Image classification data set "ingredient_data_TR7_VA2_TE1" (yjun1806/find_receipe on GitHub). Class labels (30): anchovy, apple, beef, carrot, chicken, chili, chives, cockle, cucumber, daikon, egg, eggplant, garlic, green onion, green pumpkin, kelp, king oyster mushroom, laver, onion, oyster, paprika, perilla leaf, pork, potato, quail egg, shiitake, shrimp, small green onion, spinach, squid.

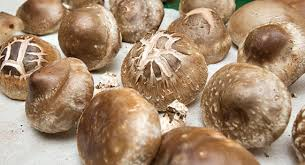
Label: shiitake

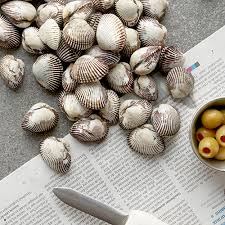
Label: cockle

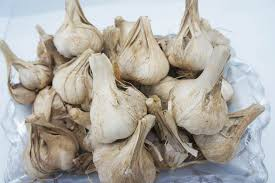
Label: garlic

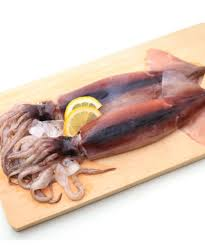
Label: squid

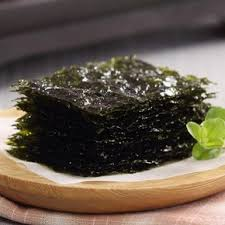
Label: laver

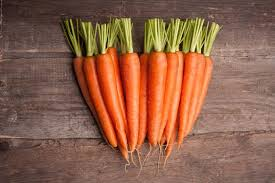
Label: carrot
